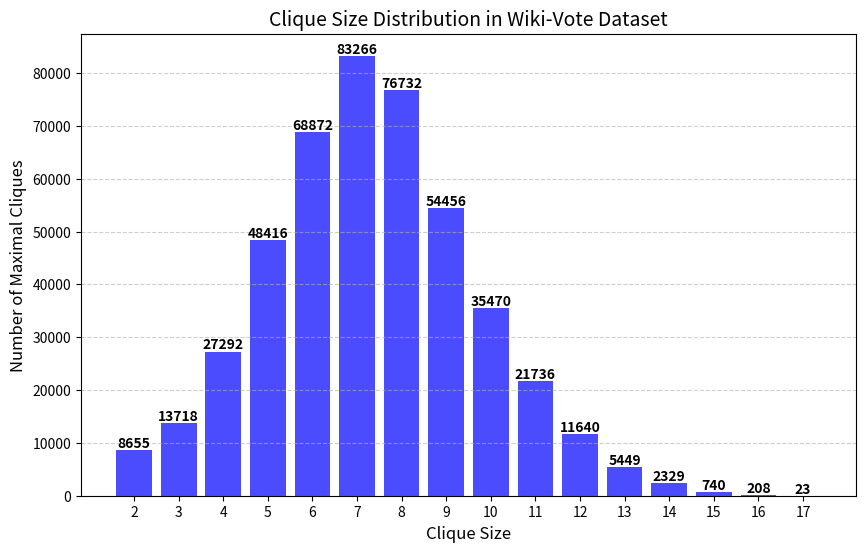

Reproduce this figure in Python.
import matplotlib.pyplot as plt

# Clique size distribution data for Wiki-Vote dataset
clique_sizes_wiki_vote = list(range(2, 18))  # Clique sizes from 2 to 17
clique_counts_wiki_vote = [8655, 13718, 27292, 48416, 68872, 83266, 76732, 54456, 35470, 
                           21736, 11640, 5449, 2329, 740, 208, 23]  # Number of maximal cliques

# Plot histogram
plt.figure(figsize=(10, 6))
bars = plt.bar(clique_sizes_wiki_vote, clique_counts_wiki_vote, color='blue', alpha=0.7)

# Annotate bars with exact values
for bar, count in zip(bars, clique_counts_wiki_vote):
    if count > 0:  # Show only significant values to avoid clutter
        plt.text(bar.get_x() + bar.get_width()/2, bar.get_height() + 500, f"{count}",
                 ha='center', fontsize=10, fontweight='bold')

# Labels and title
plt.xlabel("Clique Size", fontsize=12)
plt.ylabel("Number of Maximal Cliques", fontsize=12)
plt.title("Clique Size Distribution in Wiki-Vote Dataset", fontsize=14)
plt.xticks(clique_sizes_wiki_vote)  # Show all clique sizes on x-axis
plt.grid(axis='y', linestyle='--', alpha=0.6)

# Show plot
plt.show()
